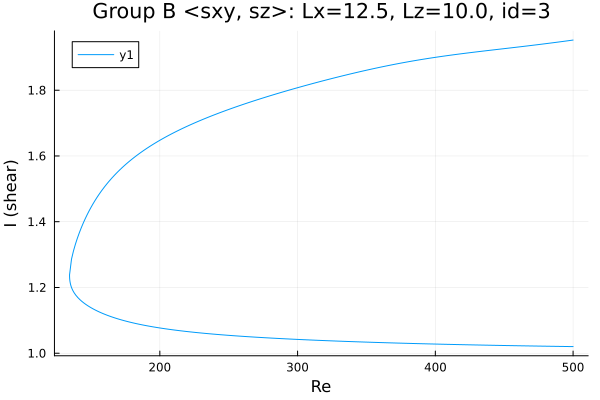

The data file committed next to this chart (first rows):
Re, shear
500.0, 1.02
499.6, 1.02
498.2, 1.02
496.8, 1.02
496.6, 1.02
495.2, 1.02
493.8, 1.021
492.4, 1.021
491, 1.021
489.6, 1.021
488.1, 1.021
486.7, 1.021
485.5, 1.021
484.1, 1.021
482.7, 1.021
481.3, 1.021
479.9, 1.021
478.5, 1.021
477, 1.022
475.6, 1.022
474.2, 1.022
472.8, 1.022
471.4, 1.022
470, 1.022
468.6, 1.022
467.1, 1.022
465.7, 1.022
464.3, 1.022
462.9, 1.023
461.5, 1.023
460.1, 1.023
458.7, 1.023
457.2, 1.023
455.8, 1.023
454.4, 1.023
453, 1.023
451.6, 1.023
450.2, 1.023
448.8, 1.024
447.3, 1.024
445.9, 1.024
444.5, 1.024
443.1, 1.024
441.7, 1.024
440.3, 1.024
438.9, 1.024
437.4, 1.024
436, 1.025
434.6, 1.025
433.2, 1.025
431.8, 1.025
430.4, 1.025
429, 1.025
427.5, 1.025
426.1, 1.025
424.7, 1.026
423.3, 1.026
421.9, 1.026
420.5, 1.026
419.1, 1.026
... 521 more rows
